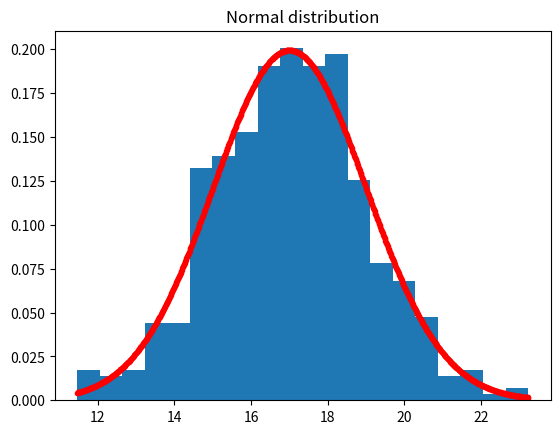

Write Python code to recreate this figure.
# exercise 4.1.3

from matplotlib.pyplot import (figure, title, subplot, plot, hist, show)
import numpy as np
from scipy import stats

# Number of samples
N = 500

# Mean
mu = 17

# Standard deviation
s = 2

# Number of bins in histogram
nbins = 20

# Generate samples from the Normal distribution
X = np.random.normal(mu,s,N).T 
# or equally:
X = np.random.randn(N).T * s + mu

# Plot the histogram
f = figure()
title('Normal distribution')
hist(X, bins=nbins, density=True)

# Over the histogram, plot the theoretical probability distribution function:
x = np.linspace(X.min(), X.max(), 1000)
pdf = stats.norm.pdf(x,loc=17,scale=2)
plot(x, pdf,'.',color='red')

# Compute empirical mean and standard deviation
mu_ = X.mean()
s_ = X.std(ddof=1)

print("Theoretical mean: ", mu)
print("Theoretical std.dev.: ", s)
print("Empirical mean: ", mu_)
print("Empirical std.dev.: ", s_)

show()

print('Ran Exercise 4.1.3')